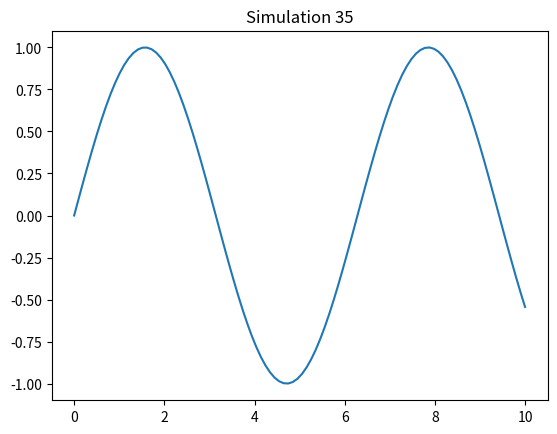

This chart was generated by the following Python code:
import numpy as np
import matplotlib.pyplot as plt

def sim_35():
    x = np.linspace(0, 10, 100)
    y = np.sin(x)
    plt.plot(x, y)
    plt.title('Simulation 35')
    plt.show()

if __name__ == '__main__':
    sim_35()
